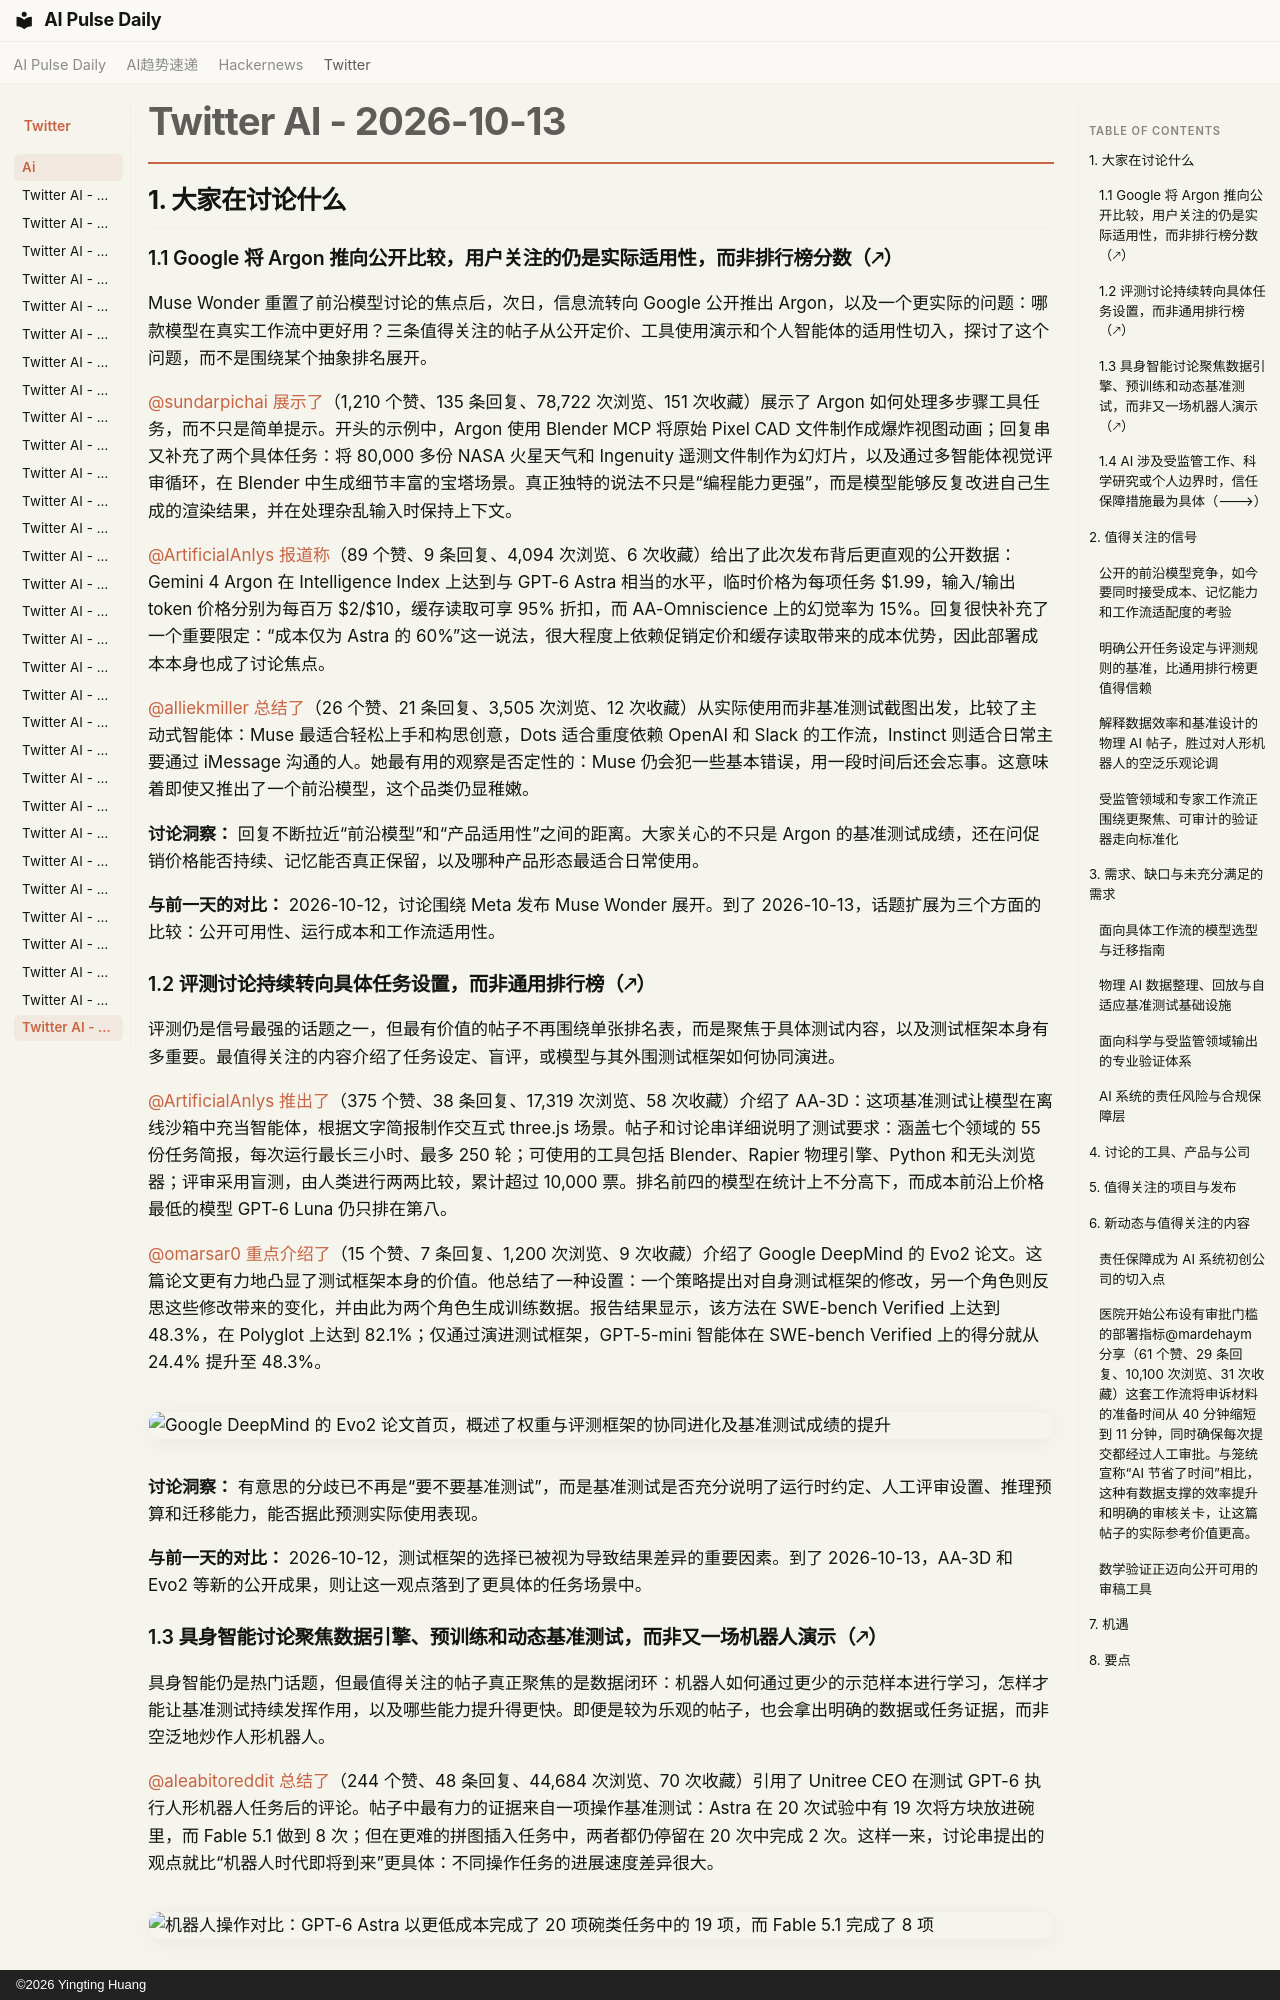

repository: vibewatch/vibewatch.github.io · page: twitter/ai/2026-10-13.zh/index.html · generator: mkdocs · copyright: ©2026 Yingting Huang

# Twitter AI - 2026-10-13

## 1. 大家在讨论什么

### 1.1 Google 将 Argon 推向公开比较，用户关注的仍是实际适用性，而非排行榜分数（🡕）

Muse Wonder 重置了前沿模型讨论的焦点后，次日，信息流转向 Google 公开推出 Argon，以及一个更实际的问题：哪款模型在真实工作流中更好用？三条值得关注的帖子从公开定价、工具使用演示和个人智能体的适用性切入，探讨了这个问题，而不是围绕某个抽象排名展开。

[@sundarpichai](https://x.com/sundarpichai) [展示了](https://x.com/sundarpichai/status/2110059840957768027)（1,210 个赞、135 条回复、78,722 次浏览、151 次收藏）展示了 Argon 如何处理多步骤工具任务，而不只是简单提示。开头的示例中，Argon 使用 Blender MCP 将原始 Pixel CAD 文件制作成爆炸视图动画；回复串又补充了两个具体任务：将 80,000 多份 NASA 火星天气和 Ingenuity 遥测文件制作为幻灯片，以及通过多智能体视觉评审循环，在 Blender 中生成细节丰富的宝塔场景。真正独特的说法不只是“编程能力更强”，而是模型能够反复改进自己生成的渲染结果，并在处理杂乱输入时保持上下文。

[@ArtificialAnlys](https://x.com/ArtificialAnlys) [报道称](https://x.com/ArtificialAnlys/status/2110068185793970576)（89 个赞、9 条回复、4,094 次浏览、6 次收藏）给出了此次发布背后更直观的公开数据：Gemini 4 Argon 在 Intelligence Index 上达到与 GPT-6 Astra 相当的水平，临时价格为每项任务 $1.99，输入/输出 token 价格分别为每百万 $2/$10，缓存读取可享 95% 折扣，而 AA-Omniscience 上的幻觉率为 15%。回复很快补充了一个重要限定：“成本仅为 Astra 的 60%”这一说法，很大程度上依赖促销定价和缓存读取带来的成本优势，因此部署成本本身也成了讨论焦点。

[@alliekmiller](https://x.com/alliekmiller) [总结了](https://x.com/alliekmiller/status/2110105119400530034)（26 个赞、21 条回复、3,505 次浏览、12 次收藏）从实际使用而非基准测试截图出发，比较了主动式智能体：Muse 最适合轻松上手和构思创意，Dots 适合重度依赖 OpenAI 和 Slack 的工作流，Instinct 则适合日常主要通过 iMessage 沟通的人。她最有用的观察是否定性的：Muse 仍会犯一些基本错误，用一段时间后还会忘事。这意味着即使又推出了一个前沿模型，这个品类仍显稚嫩。

**讨论洞察：** 回复不断拉近“前沿模型”和“产品适用性”之间的距离。大家关心的不只是 Argon 的基准测试成绩，还在问促销价格能否持续、记忆能否真正保留，以及哪种产品形态最适合日常使用。

**与前一天的对比：** 2026-10-12，讨论围绕 Meta 发布 Muse Wonder 展开。到了 2026-10-13，话题扩展为三个方面的比较：公开可用性、运行成本和工作流适用性。

### 1.2 评测讨论持续转向具体任务设置，而非通用排行榜（🡕）

评测仍是信号最强的话题之一，但最有价值的帖子不再围绕单张排名表，而是聚焦于具体测试内容，以及测试框架本身有多重要。最值得关注的内容介绍了任务设定、盲评，或模型与其外围测试框架如何协同演进。

[@ArtificialAnlys](https://x.com/ArtificialAnlys) [推出了](https://x.com/ArtificialAnlys/status/2109791341802885209)（375 个赞、38 条回复、17,319 次浏览、58 次收藏）介绍了 AA-3D：这项基准测试让模型在离线沙箱中充当智能体，根据文字简报制作交互式 three.js 场景。帖子和讨论串详细说明了测试要求：涵盖七个领域的 55 份任务简报，每次运行最长三小时、最多 250 轮；可使用的工具包括 Blender、Rapier 物理引擎、Python 和无头浏览器；评审采用盲测，由人类进行两两比较，累计超过 10,000 票。排名前四的模型在统计上不分高下，而成本前沿上价格最低的模型 GPT-6 Luna 仍只排在第八。

[@omarsar0](https://x.com/omarsar0) [重点介绍了](https://x.com/omarsar0/status/2110006902331769049)（15 个赞、7 条回复、1,200 次浏览、9 次收藏）介绍了 Google DeepMind 的 Evo2 论文。这篇论文更有力地凸显了测试框架本身的价值。他总结了一种设置：一个策略提出对自身测试框架的修改，另一个角色则反思这些修改带来的变化，并由此为两个角色生成训练数据。报告结果显示，该方法在 SWE-bench Verified 上达到 48.3%，在 Polyglot 上达到 82.1%；仅通过演进测试框架，GPT-5-mini 智能体在 SWE-bench Verified 上的得分就从 24.4% 提升至 48.3%。

![Google DeepMind 的 Evo2 论文首页，概述了权重与评测框架的协同进化及基准测试成绩的提升](https://pbs.twimg.com/media/HUhAGFRaAAA8UW0.jpg)

**讨论洞察：** 有意思的分歧已不再是“要不要基准测试”，而是基准测试是否充分说明了运行时约定、人工评审设置、推理预算和迁移能力，能否据此预测实际使用表现。

**与前一天的对比：** 2026-10-12，测试框架的选择已被视为导致结果差异的重要因素。到了 2026-10-13，AA-3D 和 Evo2 等新的公开成果，则让这一观点落到了更具体的任务场景中。
